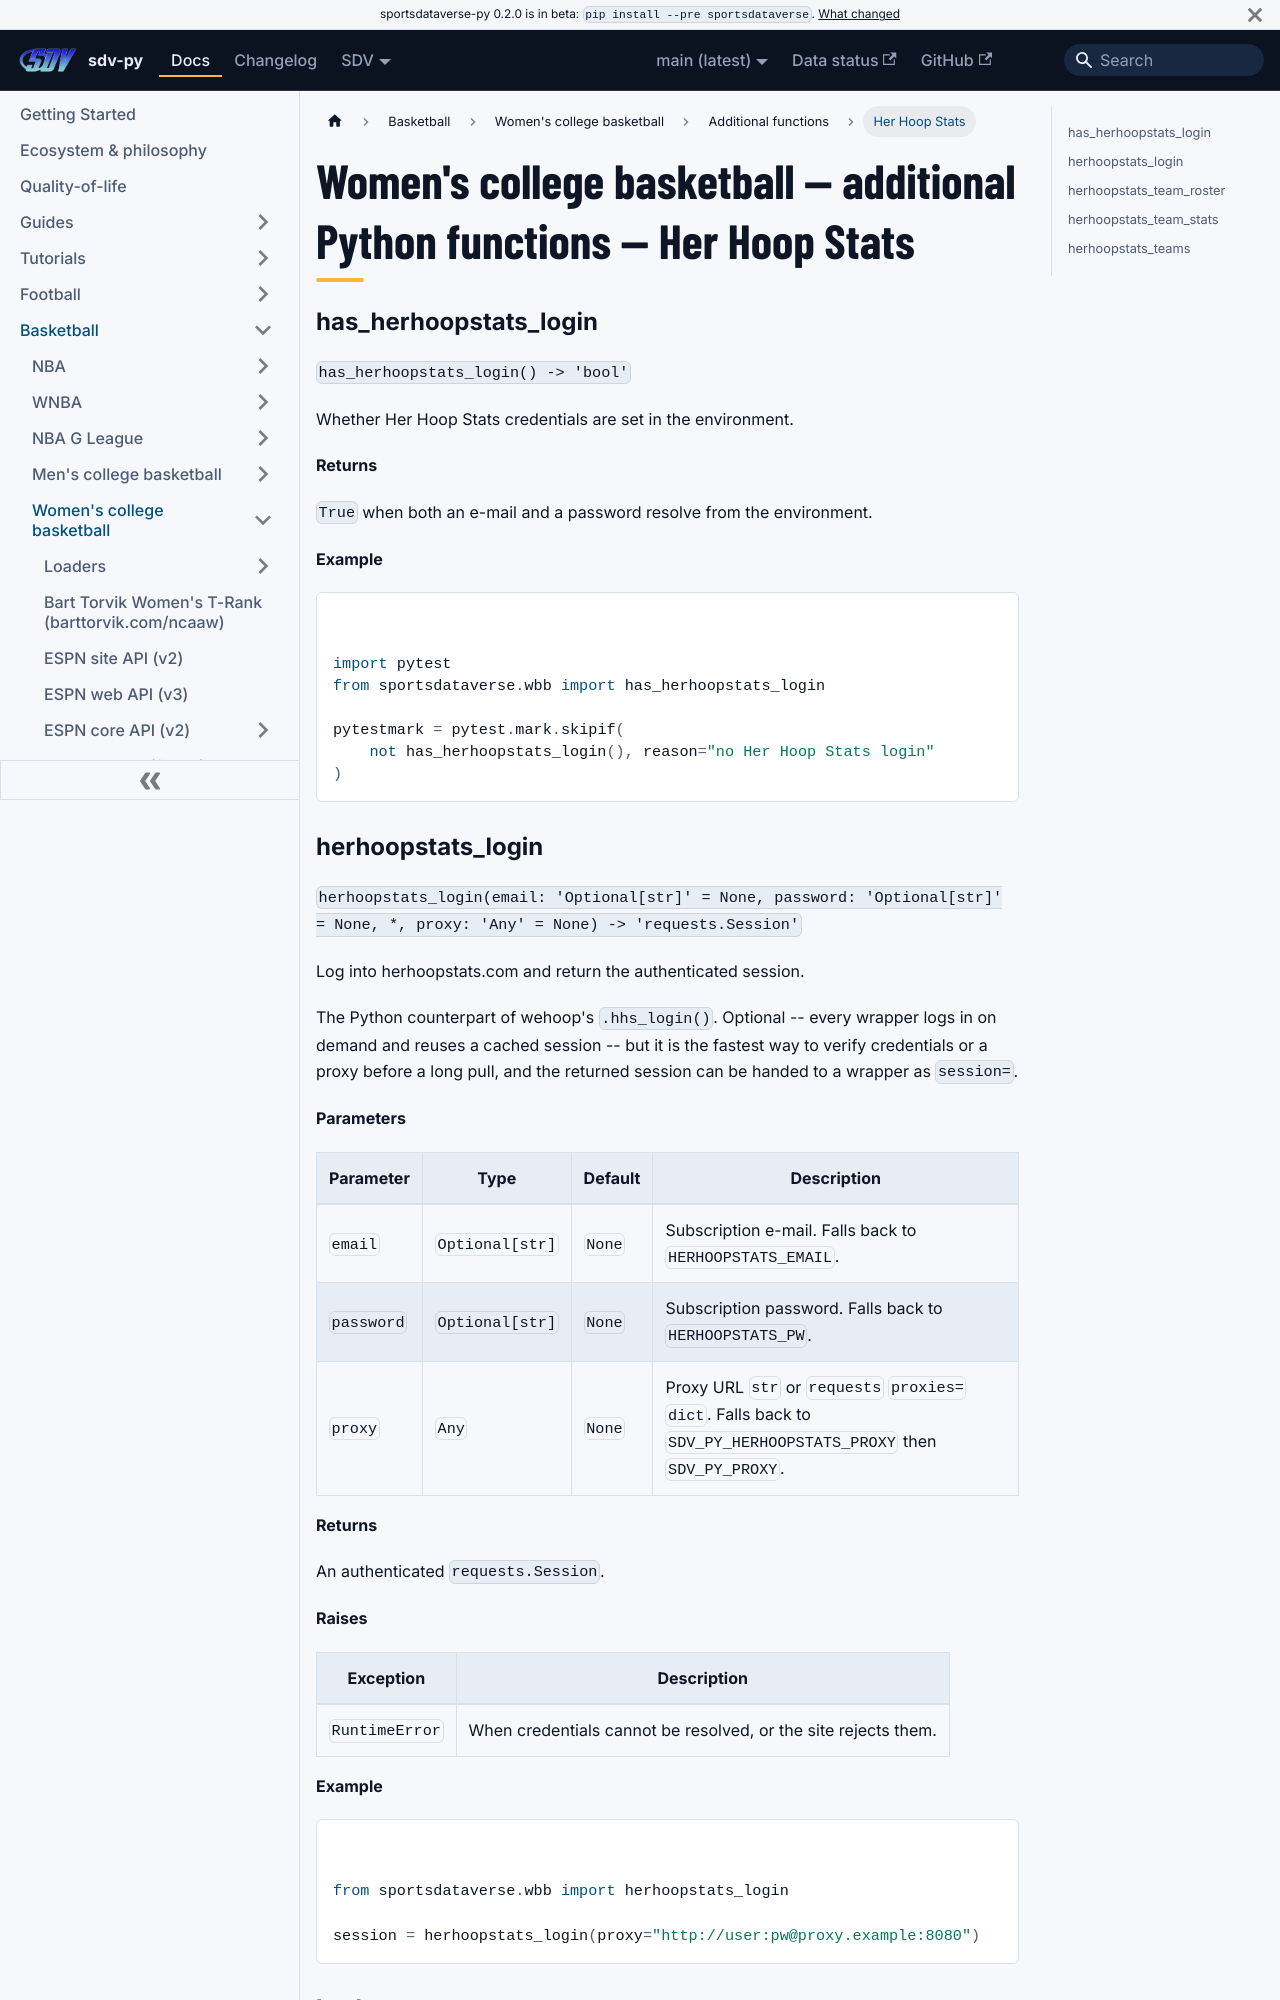

repository: sportsdataverse/sportsdataverse-py · page: docs/wbb/reference/additional/her-hoop-stats/index.html · generator: docusaurus

---
title: "Women's college basketball — additional Python functions — Her Hoop Stats"
sidebar_label: "Her Hoop Stats"
sidebar_position: 6
description: "Women's college basketball — additional Python functions — Her Hoop Stats — function reference in sdv-py, the SportsDataverse Python package."
---
# Women's college basketball — additional Python functions — Her Hoop Stats

### has_herhoopstats_login {#has_herhoopstats_login}

`has_herhoopstats_login() -> 'bool'`

Whether Her Hoop Stats credentials are set in the environment.

**Returns**

`True` when both an e-mail and a password resolve from the environment.

**Example**

```python
import pytest
from sportsdataverse.wbb import has_herhoopstats_login

pytestmark = pytest.mark.skipif(
    not has_herhoopstats_login(), reason="no Her Hoop Stats login"
)
```
